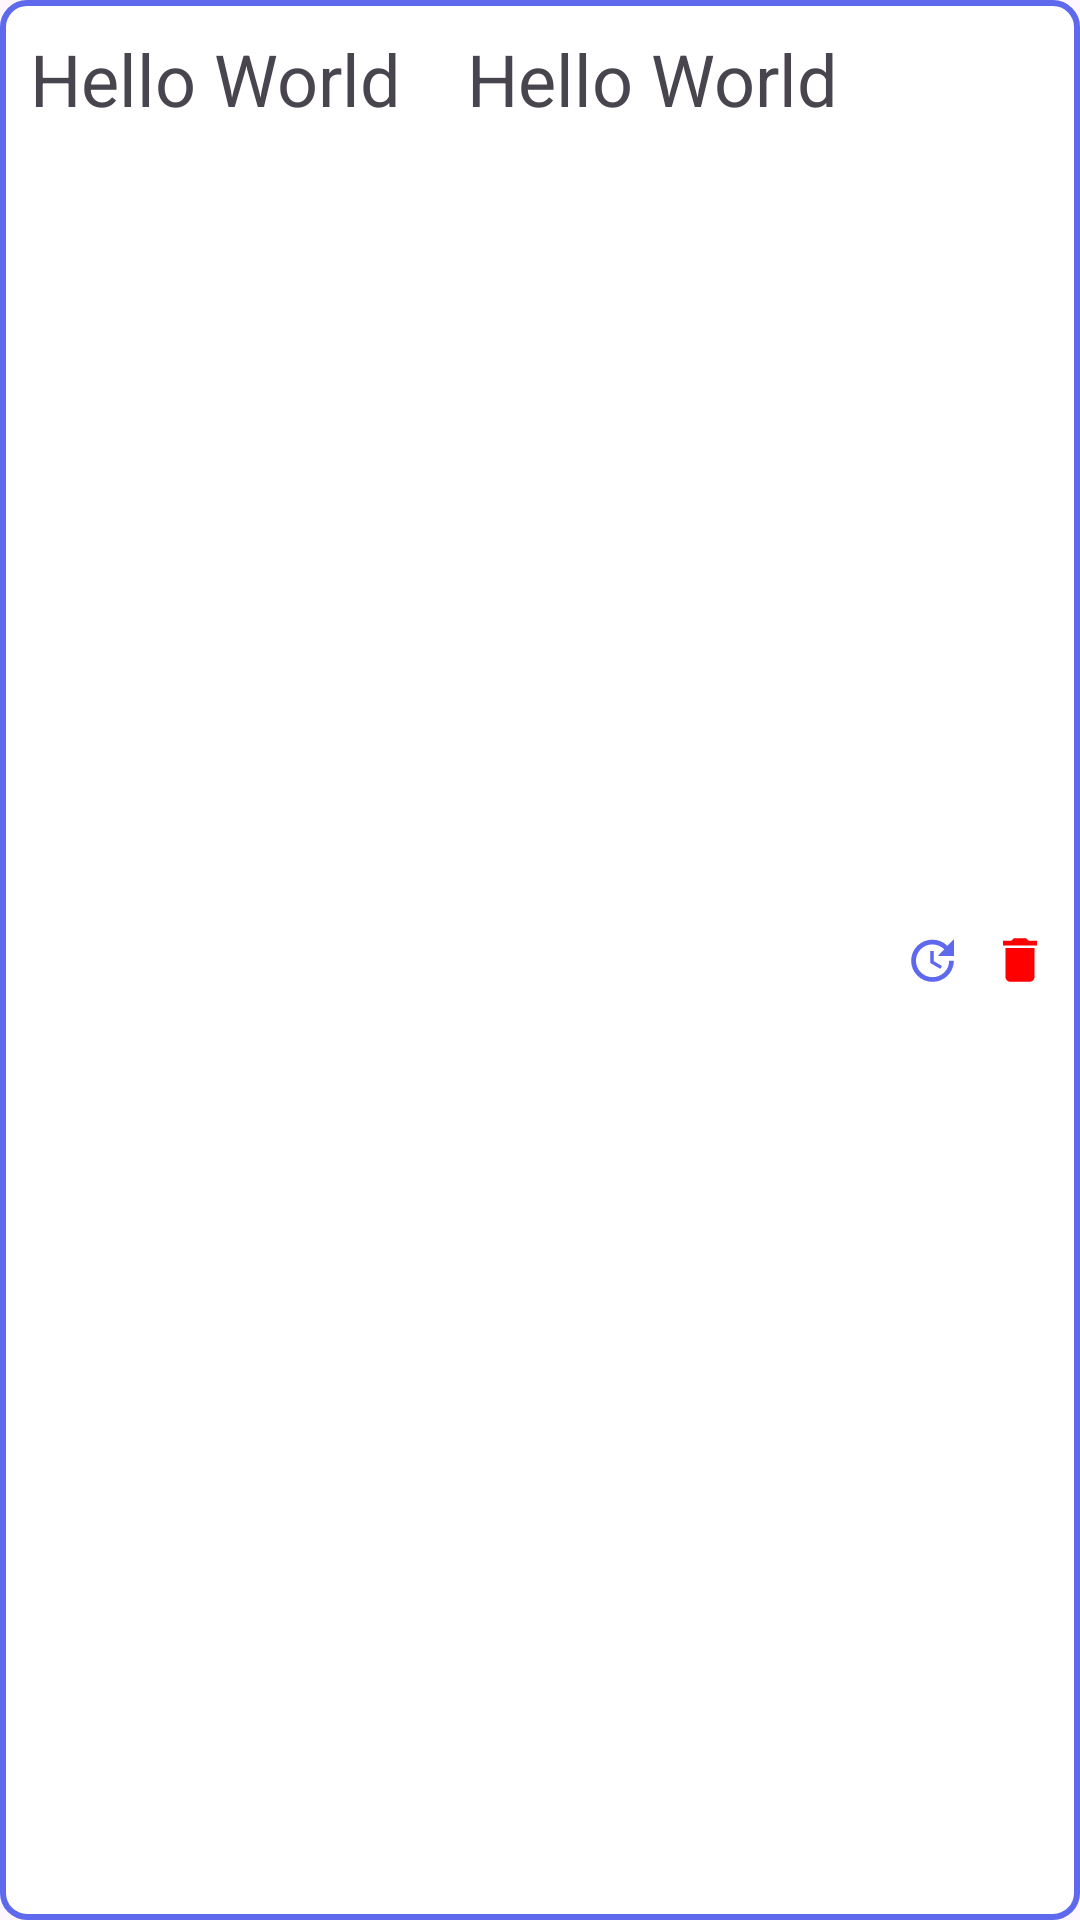

Here is an Android app screen rendered from its layout file. Give the layout XML and the strings, colors and styles it references.
<!-- AndroidManifest.xml: application theme Theme.DeltaAProject -->
<!-- res/layout/fragment_tax_list_item.xml -->
<?xml version="1.0" encoding="utf-8"?>
<LinearLayout xmlns:android="http://schemas.android.com/apk/res/android"
    android:layout_width="match_parent"
    android:layout_height="wrap_content"
    android:layout_margin="5dp"
    android:background="@drawable/borders"
    android:orientation="horizontal"
    android:padding="5dp">

    <TextView
        android:id="@+id/taxName"
        android:layout_width="0dp"
        android:layout_height="wrap_content"
        android:layout_gravity="start"
        android:layout_weight="1"
        android:padding="5dp"
        android:text="Hello World"
        android:textSize="24sp" />

    <TextView
        android:id="@+id/taxValue"
        android:layout_width="0dp"
        android:layout_height="wrap_content"
        android:layout_gravity="start"
        android:layout_weight="1"
        android:padding="5dp"
        android:text="Hello World"
        android:textSize="24sp" />

    <ImageView
        android:id="@+id/taxUpdate"
        android:layout_width="0dp"
        android:layout_height="match_parent"
        android:layout_weight="0.2"
        android:gravity="end"
        android:padding="5sp"
        android:src="@drawable/baseline_update_24" />

    <ImageView
        android:id="@+id/taxDelete"
        android:layout_width="0dp"
        android:layout_height="match_parent"
        android:layout_weight="0.2"
        android:gravity="end"
        android:padding="5sp"
        android:src="@drawable/baseline_delete_24" />

</LinearLayout>
<!-- resources referenced by this layout -->
<resources>
  <!-- drawable baseline_delete_24 (drawable) -->
  <vector xmlns:android="http://schemas.android.com/apk/res/android"
      android:width="48dp"
      android:height="48dp"
      android:tint="#FF0000"
      android:viewportWidth="24"
      android:viewportHeight="24">
  
      <path
          android:fillColor="@android:color/white"
          android:pathData="M6,19c0,1.1 0.9,2 2,2h8c1.1,0 2,-0.9 2,-2V7H6v12zM19,4h-3.5l-1,-1h-5l-1,1H5v2h14V4z" />
  
  </vector>
  <!-- drawable baseline_update_24 (drawable) -->
  <vector xmlns:android="http://schemas.android.com/apk/res/android"
      android:width="48dp"
      android:height="48dp"
      android:tint="@color/lightPurple"
      android:viewportWidth="24"
      android:viewportHeight="24">
  
      <path
          android:fillColor="@android:color/white"
          android:pathData="M21,10.12h-6.78l2.74,-2.82c-2.73,-2.7 -7.15,-2.8 -9.88,-0.1c-2.73,2.71 -2.73,7.08 0,9.79s7.15,2.71 9.88,0C18.32,15.65 19,14.08 19,12.1h2c0,1.98 -0.88,4.55 -2.64,6.29c-3.51,3.48 -9.21,3.48 -12.72,0c-3.5,-3.47 -3.53,-9.11 -0.02,-12.58s9.14,-3.47 12.65,0L21,3V10.12zM12.5,8v4.25l3.5,2.08l-0.72,1.21L11,13V8H12.5z" />
  
  </vector>
  <!-- drawable borders (drawable) -->
  <shape xmlns:android="http://schemas.android.com/apk/res/android">
      <stroke android:width="2dp" android:color="@color/lightPurple" />
      <solid android:color="@color/white" />
      <corners android:radius="8dp" />
      <padding android:left="2dp" android:top="2dp" android:right="2dp" android:bottom="2dp" />
  </shape>
  <style name="Theme.DeltaAProject" parent="Base.Theme.DeltaAProject" />
  <color name="lightPurple">#5E69EE</color>
  <color name="white">#FFFFFFFF</color>
  <style name="Base.Theme.DeltaAProject" parent="Theme.Material3.DayNight.NoActionBar">
          
          
      </style>
</resources>
